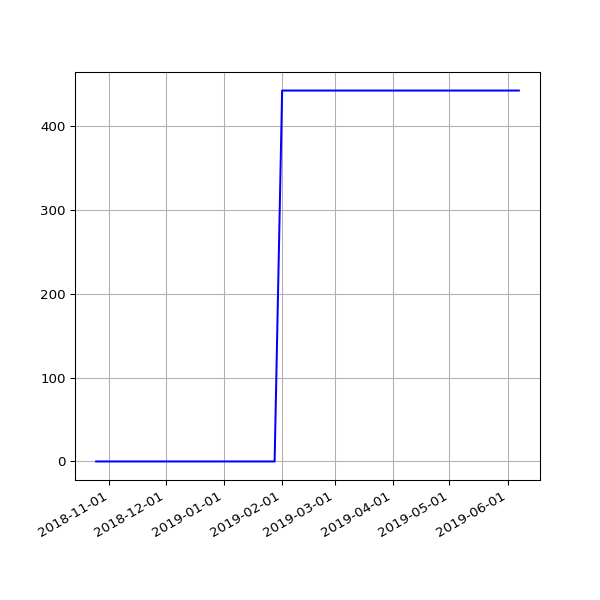

Data behind this chart, as committed beside it:
date, value
2018-10-25 06:00:59 +0100, 0
2018-10-28 05:13:53 +0000, 0
2018-11-01 06:49:27 +0000, 0
2018-11-04 06:12:54 +0000, 0
2018-11-07 06:03:06 +0000, 0
2018-11-10 06:10:02 +0000, 0
2018-11-13 06:13:10 +0000, 0
2018-11-16 06:06:18 +0000, 0
2018-11-19 06:13:27 +0000, 0
2018-11-22 06:43:41 +0000, 0
2018-11-25 06:14:56 +0000, 0
2018-12-01 06:23:51 +0000, 0
2018-12-04 07:04:53 +0000, 0
2018-12-07 06:14:22 +0000, 0
2018-12-10 06:27:57 +0000, 0
2018-12-13 06:31:09 +0000, 0
2018-12-16 06:21:57 +0000, 0
2018-12-19 06:31:52 +0000, 0
2018-12-22 06:31:39 +0000, 0
2018-12-25 06:50:52 +0000, 0
2018-12-28 07:09:18 +0000, 0
2019-01-01 06:51:12 +0000, 0
2019-01-04 07:45:52 +0000, 0
2019-01-07 06:36:52 +0000, 0
2019-01-10 07:00:20 +0000, 0
2019-01-13 06:51:08 +0000, 0
2019-01-16 06:18:52 +0000, 0
2019-01-25 06:27:52 +0000, 0
2019-01-28 06:20:04 +0000, 0
2019-02-01 06:43:11 +0000, 442
2019-02-04 06:46:59 +0000, 442
2019-02-07 06:28:15 +0000, 442
2019-02-10 07:01:57 +0000, 442
2019-02-13 06:35:54 +0000, 442
2019-02-19 07:05:30 +0000, 442
2019-02-22 06:55:53 +0000, 442
2019-02-25 06:38:05 +0000, 442
2019-03-01 06:43:32 +0000, 442
2019-03-04 07:01:27 +0000, 442
2019-03-07 07:15:07 +0000, 442
2019-03-10 06:41:23 +0000, 442
2019-03-13 06:35:04 +0000, 442
2019-03-16 06:34:51 +0000, 442
2019-03-19 06:42:23 +0000, 442
2019-03-22 06:58:13 +0000, 442
2019-03-25 06:50:58 +0000, 442
2019-03-28 07:47:59 +0000, 442
2019-04-01 07:40:45 +0100, 442
2019-04-04 06:42:25 +0100, 442
2019-04-07 06:51:48 +0100, 442
2019-04-10 06:56:15 +0100, 442
2019-04-16 11:24:05 +0100, 442
2019-04-19 07:16:50 +0100, 442
2019-04-22 07:00:26 +0100, 442
2019-05-01 07:20:31 +0100, 442
2019-05-04 07:15:27 +0100, 442
2019-05-07 07:29:37 +0100, 442
2019-05-10 07:10:29 +0100, 442
2019-05-13 07:01:24 +0100, 442
2019-05-16 07:14:22 +0100, 442
... 6 more rows
